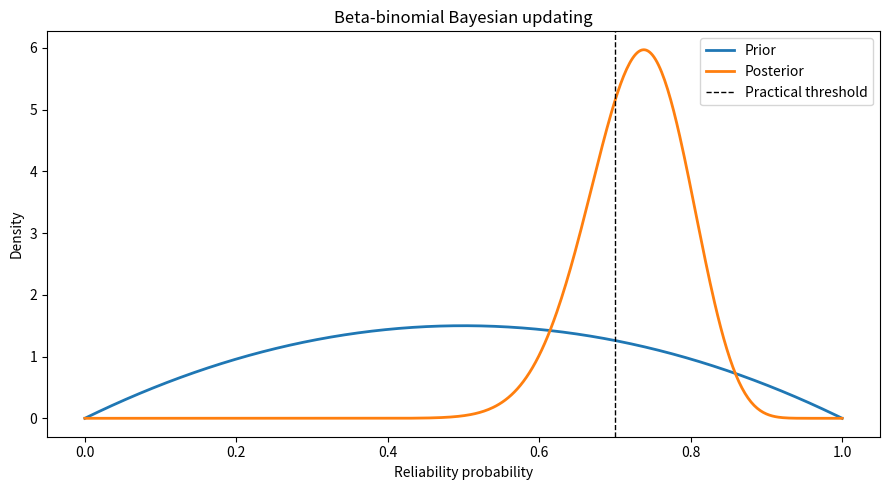

Recreate this plot in Python.
"""Lab 1: Beta-binomial Bayesian updating.

Run:
    python labs/lab01_beta_binomial.py
"""

from pathlib import Path

import matplotlib.pyplot as plt
import numpy as np
from scipy.stats import beta


def summarize(draws: np.ndarray, threshold: float = 0.70) -> dict:
    return {
        "mean": float(np.mean(draws)),
        "median": float(np.median(draws)),
        "ci_2_5": float(np.quantile(draws, 0.025)),
        "ci_97_5": float(np.quantile(draws, 0.975)),
        f"prob_gt_{threshold}": float(np.mean(draws > threshold)),
    }


def main() -> None:
    output_dir = Path("outputs")
    output_dir.mkdir(exist_ok=True)

    prior_alpha = 2
    prior_beta = 2
    successes = 30
    trials = 40
    failures = trials - successes

    posterior_alpha = prior_alpha + successes
    posterior_beta = prior_beta + failures

    rng = np.random.default_rng(42)
    posterior_draws = rng.beta(posterior_alpha, posterior_beta, size=20_000)
    summary = summarize(posterior_draws)

    print("Beta-binomial updating")
    print(f"Prior: Beta({prior_alpha}, {prior_beta})")
    print(f"Data: {successes} successes out of {trials}")
    print(f"Posterior: Beta({posterior_alpha}, {posterior_beta})")
    print(summary)

    x = np.linspace(0, 1, 500)
    plt.figure(figsize=(9, 5))
    plt.plot(x, beta.pdf(x, prior_alpha, prior_beta), label="Prior", linewidth=2)
    plt.plot(x, beta.pdf(x, posterior_alpha, posterior_beta), label="Posterior", linewidth=2)
    plt.axvline(0.70, color="black", linestyle="--", linewidth=1, label="Practical threshold")
    plt.title("Beta-binomial Bayesian updating")
    plt.xlabel("Reliability probability")
    plt.ylabel("Density")
    plt.legend()
    plt.tight_layout()
    plt.savefig(output_dir / "lab01_beta_binomial.png", dpi=160)


if __name__ == "__main__":
    main()
